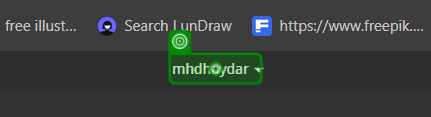
Task: Maids.CC quiz
Workflow: Hideme_Logout

Step 1 [try]: click on 'Username'

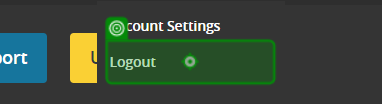
Step 2: click on 'Logout'